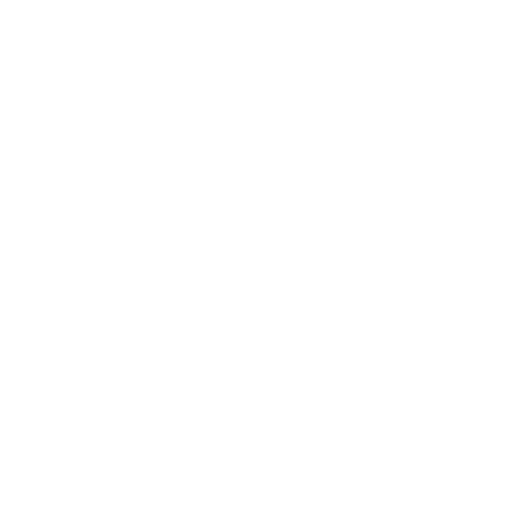
t = 0.00 s
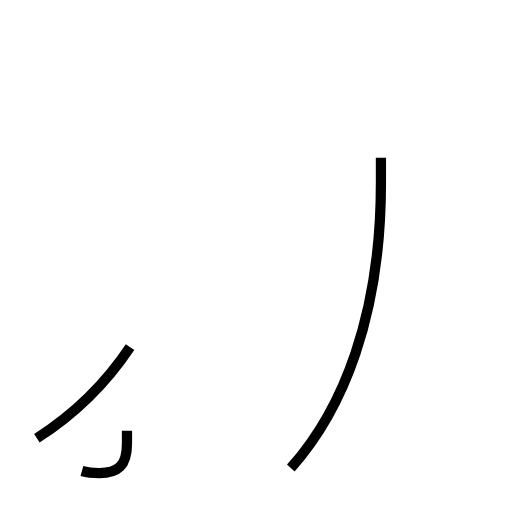
t = 1.58 s
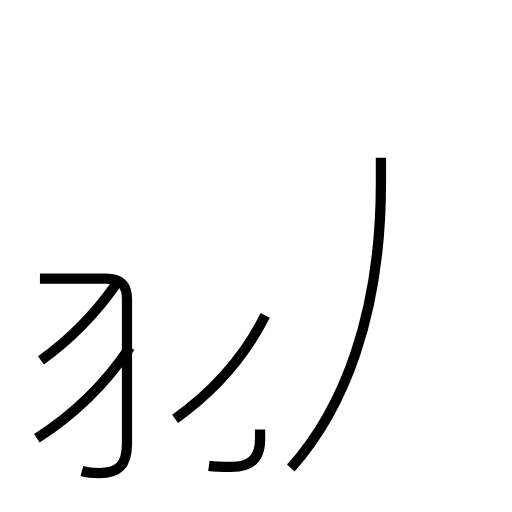
t = 3.21 s
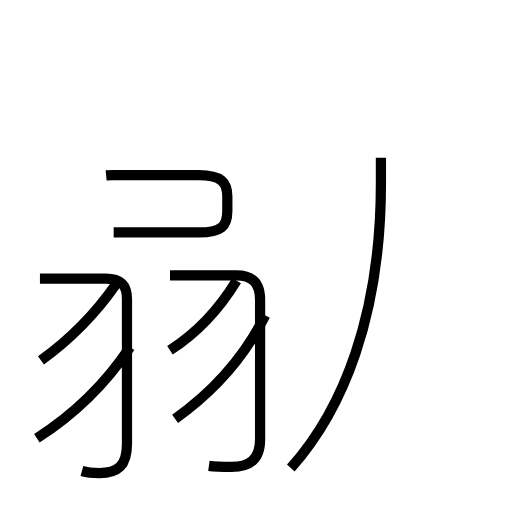
t = 4.99 s
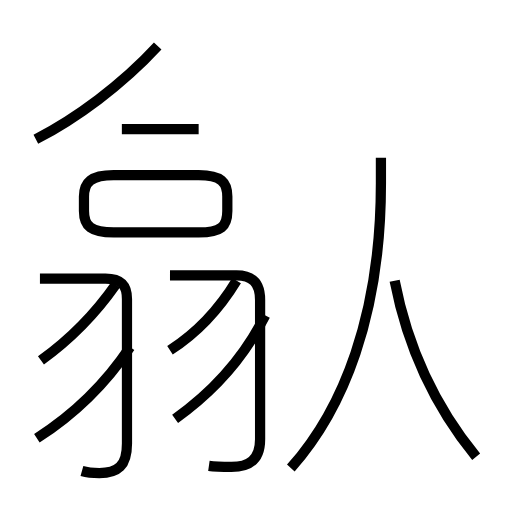
t = 6.51 s
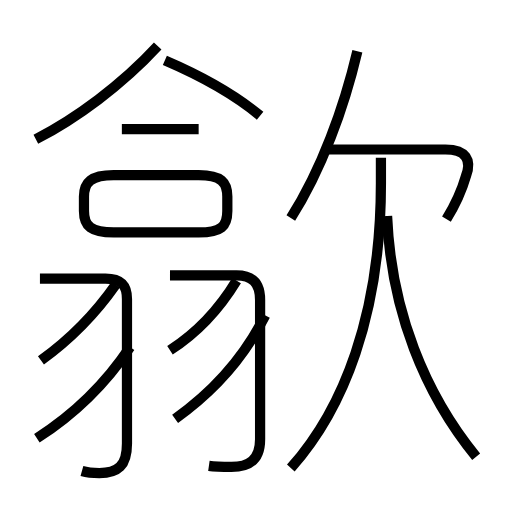
t = 8.17 s

The animated SVG that drew these frames (rendered in a browser with its animation timeline set to each time). Animation: 14 SMIL elements (animate=14); one cycle of 8.17 s.

<?xml version='1.0' encoding='utf-8'?>
<svg viewBox="0.0 -6.0 50.0 50.0" version="1.1" xmlns="http://www.w3.org/2000/svg"><rect x="-1000" y="-1000" width="2000" height="2000" stroke="white" fill="white" /><g style="fill:none;stroke:#000000;stroke-width:1"><path d="M 28.4 1.7 C 33.5 -4.0 37.2 -13.2 37.2 -26.1 L 37.2 -28.6 " transform="translate(0.0 38.0)" stroke-dasharray="32.303300763707036" stroke-dashoffset="32.303300763707036"><animate attributeName="stroke-dashoffset" from="32.303300763707036" to="0" dur="0.9690990229112111s" begin="0s; anim_end.end" fill="freeze" id="anim0" /></path><path d="M 3.6 -1.2 C 7.2 -3.5 10.3 -6.5 12.7 -10.1 " transform="translate(0.0 38.0)" stroke-dasharray="12.820559745976377" stroke-dashoffset="12.820559745976377"><animate attributeName="stroke-dashoffset" from="12.820559745976377" to="0" dur="0.3846167923792913s" begin="anim0.end" fill="freeze" id="anim1" /></path><path d="M 8.0 2.0 C 8.7 2.2 9.2 2.2 9.7 2.2 C 11.5 2.2 12.4 1.5 12.4 -0.7 L 12.4 -14.8 C 12.4 -16.2 11.8 -16.8 10.3 -16.8 L 3.9 -16.8 " transform="translate(0.0 38.0)" stroke-dasharray="30.196748484092264" stroke-dashoffset="30.196748484092264"><animate attributeName="stroke-dashoffset" from="30.196748484092264" to="0" dur="0.9059024545227679s" begin="anim1.end" fill="freeze" id="anim2" /></path><path d="M 4.0 -8.8 C 6.5 -10.6 9.2 -13.2 11.3 -16.2 " transform="translate(0.0 38.0)" stroke-dasharray="10.44127800985454" stroke-dashoffset="10.44127800985454"><animate attributeName="stroke-dashoffset" from="10.44127800985454" to="0" dur="0.3132383402956362s" begin="anim2.end" fill="freeze" id="anim3" /></path><path d="M 17.1 -3.1 C 20.9 -5.8 23.9 -9.2 25.9 -13.2 " transform="translate(0.0 38.0)" stroke-dasharray="13.532017939301893" stroke-dashoffset="13.532017939301893"><animate attributeName="stroke-dashoffset" from="13.532017939301893" to="0" dur="0.40596053817905675s" begin="anim3.end" fill="freeze" id="anim4" /></path><path d="M 20.4 1.5 C 21.1 1.6 21.7 1.6 22.6 1.6 C 24.3 1.6 25.4 0.9 25.4 -1.1 L 25.4 -14.7 C 25.4 -16.4 24.6 -17.1 23.1 -17.1 L 16.6 -17.1 " transform="translate(0.0 38.0)" stroke-dasharray="30.610909371353554" stroke-dashoffset="30.610909371353554"><animate attributeName="stroke-dashoffset" from="30.610909371353554" to="0" dur="0.9183272811406066s" begin="anim4.end" fill="freeze" id="anim5" /></path><path d="M 16.6 -9.8 C 19.1 -11.4 21.4 -13.8 23.1 -16.6 " transform="translate(0.0 38.0)" stroke-dasharray="9.486348402676358" stroke-dashoffset="9.486348402676358"><animate attributeName="stroke-dashoffset" from="9.486348402676358" to="0" dur="0.2845904520802907s" begin="anim5.end" fill="freeze" id="anim6" /></path><path d="M 11.1 -21.3 L 19.4 -21.3 C 21.6 -21.3 22.2 -21.9 22.2 -23.4 L 22.2 -24.8 C 22.2 -26.2 21.6 -26.9 19.4 -26.9 L 11.1 -26.9 C 8.9 -26.9 8.2 -26.2 8.2 -24.8 L 8.2 -23.4 C 8.2 -21.9 8.9 -21.3 11.1 -21.3 Z " transform="translate(0.0 38.0)" stroke-dasharray="35.85314395706594" stroke-dashoffset="35.85314395706594"><animate attributeName="stroke-dashoffset" from="35.85314395706594" to="0" dur="1.075594318711978s" begin="anim6.end" fill="freeze" id="anim7" /></path><path d="M 19.4 -31.4 L 11.9 -31.4 " transform="translate(0.0 38.0)" stroke-dasharray="7.499999999999998" stroke-dashoffset="7.499999999999998"><animate attributeName="stroke-dashoffset" from="7.499999999999998" to="0" dur="0.22499999999999995s" begin="anim7.end" fill="freeze" id="anim8" /></path><path d="M 3.5 -30.4 C 7.4 -32.4 11.9 -35.7 15.4 -39.5 " transform="translate(0.0 38.0)" stroke-dasharray="15.05225356332466" stroke-dashoffset="15.05225356332466"><animate attributeName="stroke-dashoffset" from="15.05225356332466" to="0" dur="0.4515676068997398s" begin="anim8.end" fill="freeze" id="anim9" /></path><path d="M 46.5 0.6 C 41.5 -5.5 38.2 -13.6 37.8 -22.9 " transform="translate(0.0 38.0)" stroke-dasharray="25.49733218696789" stroke-dashoffset="25.49733218696789"><animate attributeName="stroke-dashoffset" from="25.49733218696789" to="0" dur="0.7649199656090366s" begin="anim9.end" fill="freeze" id="anim10" /></path><path d="M 25.4 -32.7 C 23.1 -34.6 19.6 -36.6 16.1 -38.1 " transform="translate(0.0 38.0)" stroke-dasharray="10.786562958173322" stroke-dashoffset="10.786562958173322"><animate attributeName="stroke-dashoffset" from="10.786562958173322" to="0" dur="0.32359688874519965s" begin="anim10.end" fill="freeze" id="anim11" /></path><path d="M 28.4 -22.7 C 31.4 -27.4 33.6 -33.5 34.9 -39.0 " transform="translate(0.0 38.0)" stroke-dasharray="17.625428509296224" stroke-dashoffset="17.625428509296224"><animate attributeName="stroke-dashoffset" from="17.625428509296224" to="0" dur="0.5287628552788867s" begin="anim11.end" fill="freeze" id="anim12" /></path><path d="M 43.6 -22.6 C 44.4 -23.9 45.1 -25.4 45.5 -26.8 C 46.1 -28.4 45.5 -29.4 43.5 -29.4 L 31.6 -29.4" transform="translate(0.0 38.0)" stroke-dasharray="20.67529764818542" stroke-dashoffset="20.67529764818542"><animate attributeName="stroke-dashoffset" from="20.67529764818542" to="0" dur="0.6202589294455626s" begin="anim12.end" fill="freeze" id="anim_end" /></path></g></svg>
